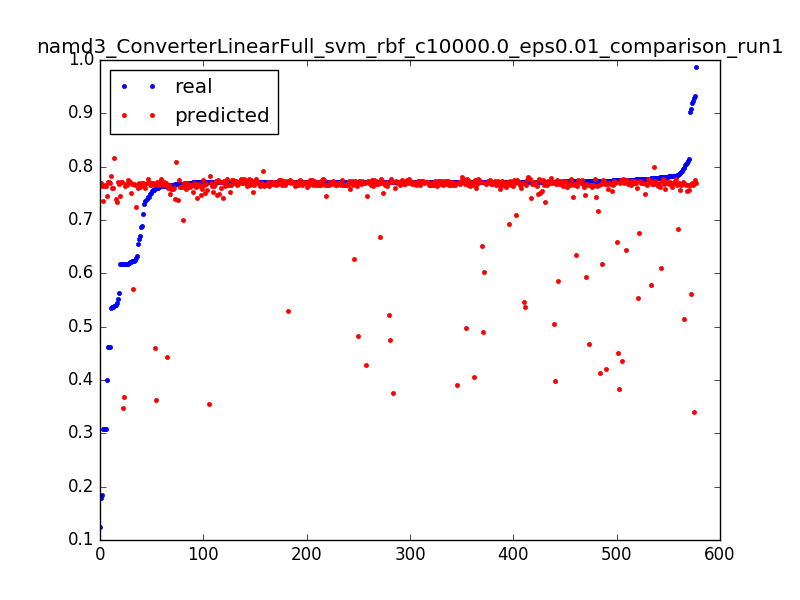

The file beside this chart, header and first rows:
0.6887656789674604, 0.769071351224, 0.0031847133757961785
0.7684, 0.7697, 0.006369
0.7699, 0.7703, 0.009554
0.7712, 0.7708, 0.01274
0.7709, 0.7713, 0.01592
0.771, 0.7717, 0.01911
0.4623, 0.7721, 0.02229
0.4009, 0.7447, 0.003185
0.7654, 0.7493, 0.006369
0.7717, 0.7539, 0.009554
0.7708, 0.7584, 0.01274
0.771, 0.7629, 0.01592
0.7726, 0.7673, 0.01911
0.4625, 0.7717, 0.02229
0.1238, 0.7689, 0.003185
0.7807, 0.7694, 0.006369
0.7107, 0.7698, 0.009554
0.7704, 0.7701, 0.01274
0.7742, 0.7705, 0.01592
0.7772, 0.7708, 0.01911
0.771, 0.7711, 0.02229
0.7723, 0.7714, 0.02548
0.771, 0.7717, 0.02866
0.771, 0.7719, 0.03185
0.7712, 0.7721, 0.03503
0.7711, 0.7723, 0.03822
0.7828, 0.7725, 0.0414
0.7714, 0.7726, 0.04459
0.7741, 0.7727, 0.04777
0.7774, 0.7728, 0.05096
0.7711, 0.7729, 0.05414
0.7798, 0.773, 0.05732
0.7763, 0.773, 0.06051
0.7803, 0.7731, 0.06369
0.7712, 0.7731, 0.06688
0.7712, 0.7731, 0.07006
0.7711, 0.7731, 0.07325
0.7756, 0.773, 0.07643
0.7748, 0.773, 0.07962
0.7711, 0.7729, 0.0828
0.7711, 0.7728, 0.08599
0.7711, 0.7727, 0.08917
0.7711, 0.7726, 0.09236
0.7712, 0.7725, 0.09554
0.7712, 0.7724, 0.09873
0.7712, 0.7722, 0.1019
0.7711, 0.7721, 0.1051
0.7713, 0.7719, 0.1083
0.7711, 0.7718, 0.1115
0.7711, 0.7716, 0.1146
0.7712, 0.7714, 0.1178
0.7428, 0.7712, 0.121
0.7948, 0.771, 0.1242
0.7719, 0.7708, 0.1274
0.7711, 0.7706, 0.1306
0.6168, 0.7703, 0.1338
0.9195, 0.7701, 0.1369
0.7827, 0.7699, 0.1401
0.7712, 0.7696, 0.1433
0.7712, 0.7694, 0.1465
0.7719, 0.7692, 0.1497
... 517 more rows
